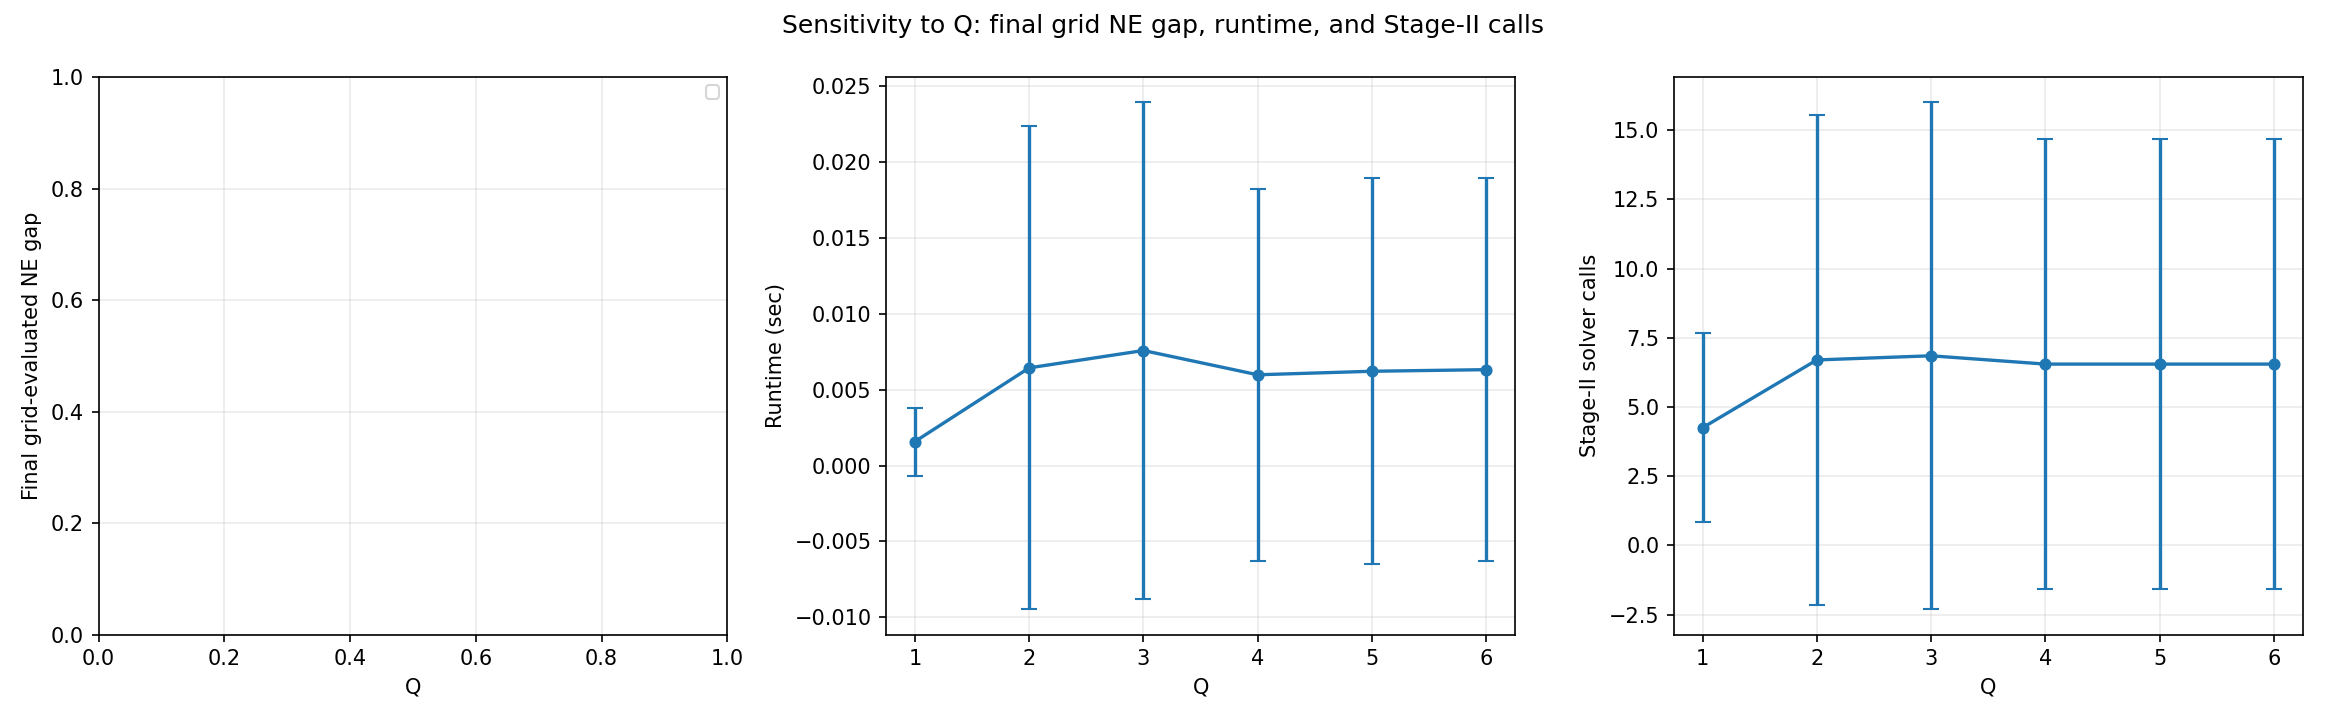

Source data for this figure (header and first rows):
figure_id, block, method, Q, trial, candidate_family_size, restricted_gap, grid_ne_gap, runtime_sec, stage2_calls, final_pE, final_pN
F1, F, Proposed, 1, 1, 2.0, 0.0, nan, 0.0004301, 1, 0.5, 0.5
F1, F, Proposed, 1, 2, 2.0, 0.0, nan, 0.0007635, 5, 0.5, 0.5
F1, F, Proposed, 1, 3, 2.0, 0.0, nan, 0.0003772, 1, 0.5, 0.5
F1, F, Proposed, 1, 4, 2.0, 0.0, nan, 0.00168, 5, 0.5, 0.5
F1, F, Proposed, 1, 5, 2.0, 0.0, nan, 0.0003791, 1, 0.5, 0.5
F1, F, Proposed, 1, 6, 2.0, 0.0, nan, 0.001473, 5, 0.5, 0.5
F1, F, Proposed, 1, 7, 2.0, 0.0, nan, 0.0007238, 5, 0.5, 0.5
F1, F, Proposed, 1, 8, 2.0, 0.0, nan, 0.0007016, 5, 0.5, 0.5
F1, F, Proposed, 1, 9, 2.0, 0.0, nan, 0.0005443, 3, 0.5, 0.5
F1, F, Proposed, 1, 10, 2.0, 0.0, nan, 0.000552, 3, 0.5, 0.5
F1, F, Proposed, 1, 11, 2.0, 0.0, nan, 0.0005402, 3, 0.5, 0.5
F1, F, Proposed, 1, 12, 2.0, 0.0, nan, 0.0003896, 1, 0.5, 0.5
F1, F, Proposed, 1, 13, 2.0, 0.0, nan, 0.0006906, 5, 0.5, 0.5
F1, F, Proposed, 1, 14, 2.0, 0.0, nan, 0.0007037, 5, 0.5, 0.5
F1, F, Proposed, 1, 15, 2.0, 0.0, nan, 0.0003489, 1, 0.5, 0.5
F1, F, Proposed, 1, 16, 2.667, 0.0, nan, 0.007408, 11, 0.5, 0.1332
F1, F, Proposed, 1, 17, 2.0, 0.0, nan, 0.0003738, 1, 0.5, 0.5
F1, F, Proposed, 1, 18, 2.667, 0.0, nan, 0.006268, 12, 0.5, 0.1875
F1, F, Proposed, 1, 19, 2.667, 0.0, nan, 0.006762, 11, 0.5, 0.1395
F1, F, Proposed, 1, 20, 2.0, 0.0, nan, 0.0003812, 1, 0.5, 0.5
F1, F, Proposed, 2, 1, 3.0, 0.0, nan, 0.0004208, 1, 0.5, 0.5
F1, F, Proposed, 2, 2, 3.0, 0.0, nan, 0.0007479, 5, 0.5, 0.5
F1, F, Proposed, 2, 3, 3.0, 0.0, nan, 0.0004955, 1, 0.5, 0.5
F1, F, Proposed, 2, 4, 3.0, 0.0, nan, 0.001472, 5, 0.5, 0.5
F1, F, Proposed, 2, 5, 3.0, 0.0, nan, 0.000452, 1, 0.5, 0.5
F1, F, Proposed, 2, 6, 3.0, 0.0, nan, 0.001521, 5, 0.5, 0.5
F1, F, Proposed, 2, 7, 3.0, 0.0, nan, 0.0007829, 5, 0.5, 0.5
F1, F, Proposed, 2, 8, 4.5, 0.0, nan, 0.01623, 19, 0.111, 0.5
F1, F, Proposed, 2, 9, 3.0, 0.0, nan, 0.0006037, 3, 0.5, 0.5
F1, F, Proposed, 2, 10, 3.0, 0.0, nan, 0.0006155, 3, 0.5, 0.5
F1, F, Proposed, 2, 11, 3.0, 0.0, nan, 0.0005892, 3, 0.5, 0.5
F1, F, Proposed, 2, 12, 3.0, 0.0, nan, 0.0004347, 1, 0.5, 0.5
F1, F, Proposed, 2, 13, 3.0, 0.0, nan, 0.0007846, 5, 0.5, 0.5
F1, F, Proposed, 2, 14, 3.0, 0.0, nan, 0.0008552, 5, 0.5, 0.5
F1, F, Proposed, 2, 15, 3.0, 0.0, nan, 0.0004732, 1, 0.5, 0.5
F1, F, Proposed, 2, 16, 6.0, 0.0, nan, 0.07171, 38, 0.2196, 0.1272
F1, F, Proposed, 2, 17, 3.0, 0.0, nan, 0.000423, 1, 0.5, 0.5
F1, F, Proposed, 2, 18, 4.0, 0.0, nan, 0.01817, 16, 0.5, 0.1875
F1, F, Proposed, 2, 19, 4.0, 0.0, nan, 0.0112, 15, 0.5, 0.1395
F1, F, Proposed, 2, 20, 3.0, 0.0, nan, 0.0005202, 1, 0.5, 0.5
F1, F, Proposed, 3, 1, 4.0, 0.0, nan, 0.0004854, 1, 0.5, 0.5
F1, F, Proposed, 3, 2, 4.0, 0.0, nan, 0.0008029, 5, 0.5, 0.5
F1, F, Proposed, 3, 3, 4.0, 0.0, nan, 0.0004931, 1, 0.5, 0.5
F1, F, Proposed, 3, 4, 4.0, 0.0, nan, 0.001798, 5, 0.5, 0.5
F1, F, Proposed, 3, 5, 4.0, 0.0, nan, 0.0005018, 1, 0.5, 0.5
F1, F, Proposed, 3, 6, 4.0, 0.0, nan, 0.002318, 5, 0.5, 0.5
F1, F, Proposed, 3, 7, 4.0, 0.0, nan, 0.001013, 5, 0.5, 0.5
F1, F, Proposed, 3, 8, 6.0, 0.0, nan, 0.02963, 19, 0.111, 0.5
F1, F, Proposed, 3, 9, 4.0, 0.0, nan, 0.004, 3, 0.5, 0.5
F1, F, Proposed, 3, 10, 4.0, 0.0, nan, 0.0006685, 3, 0.5, 0.5
F1, F, Proposed, 3, 11, 4.0, 0.0, nan, 0.0007438, 3, 0.5, 0.5
F1, F, Proposed, 3, 12, 4.0, 0.0, nan, 0.0004991, 1, 0.5, 0.5
F1, F, Proposed, 3, 13, 4.0, 0.0, nan, 0.0007969, 5, 0.5, 0.5
F1, F, Proposed, 3, 14, 4.0, 0.0, nan, 0.0008442, 5, 0.5, 0.5
F1, F, Proposed, 3, 15, 4.0, 0.0, nan, 0.0005176, 1, 0.5, 0.5
F1, F, Proposed, 3, 16, 9.6, 0.0, nan, 0.0696, 39, 0.2196, 0.1272
F1, F, Proposed, 3, 17, 4.0, 0.0, nan, 0.0005134, 1, 0.5, 0.5
F1, F, Proposed, 3, 18, 5.333, 0.0, nan, 0.02455, 18, 0.5, 0.1875
F1, F, Proposed, 3, 19, 5.333, 0.0, nan, 0.01107, 15, 0.5, 0.1395
F1, F, Proposed, 3, 20, 4.0, 0.0, nan, 0.000495, 1, 0.5, 0.5
... 60 more rows
